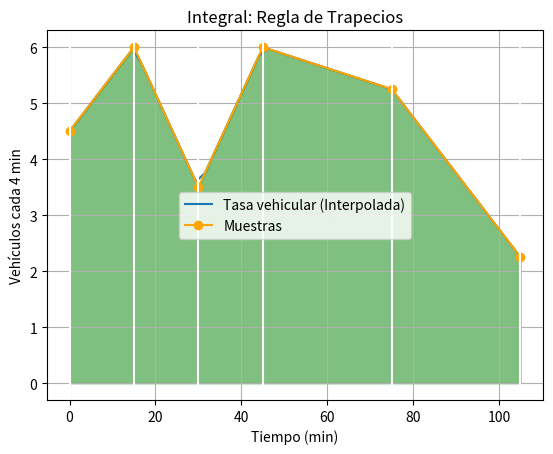

This chart was generated by the following Python code:
# Integración: Regla de los trapecios
# Usando una muestras xi,fi
#aplica el metodo trapecio dato por dato asi ajustar h
import numpy as np
import matplotlib.pyplot as plt

def integratrapecio_fi(xi,fi):
    ''' sobre muestras de fi para cada xi
        integral con método de trapecio
    '''
    n = len(xi)
    suma = 0
    for i in range(0,n-1,1):
        dx = xi[i+1]-xi[i]
        untrapecio = dx*(fi[i+1]+fi[i])/2
        suma = suma + untrapecio
    return(suma)

def integrasimpson38_fi(xi,fi,tolera = 1e-10):
    ''' sobre muestras de fi para cada xi
        integral con método de Simpson 3/8
        respuesta es np.nan para tramos desiguales,
        no hay suficientes puntos.
    '''
    n = len(xi)
    i = 0
    suma = 0
    while not(i>=(n-3)):
        h  = xi[i+1]-xi[i]
        h1 = (xi[i+2]-xi[i+1])
        h2 = (xi[i+3]-xi[i+2])
        dh = abs(h-h1)+abs(h-h2)
        if dh<tolera:# tramos iguales
            unS38 = fi[i]+3*fi[i+1]+3*fi[i+2]+fi[i+3]
            unS38 = (3/8)*h*unS38
            suma = suma + unS38
        else:  # tramos desiguales
            suma = 'tramos desiguales'
        i = i + 3
    if (i+1)<n: # incompleto, tramos por calcular
        suma = 'tramos incompletos, faltan '
        suma = suma +str(n-(i+1))+' tramos'
    return(suma)


# PROGRAMA -----------------
# INGRESO
# Definir los tiempos en minutos desde el inicio (07:30)
tiempos = np.array([0, 15, 30, 45, 75, 105])

# Definir las tasas vehiculares (vehículos cada 4 min)
tasas = np.array([18, 24, 14, 24, 21, 9])
tasas = tasas/4 #sacar vehiculos por minuto 

# PROCEDIMIENTO
Area = integratrapecio_fi(tiempos,tasas)

# SALIDA
print('tramos: ',len(tiempos)-1)
print('Cantidad de autos: ',Area)

# PROCEDIMIENTO
Area = integrasimpson38_fi(tiempos,tasas)

# SALIDA
print('tramos: ',len(tiempos)-1)
print('Integral con Simpson 1/3: ',Area)
if type(Area)==str:
    print('  Revisar errores...')

# GRAFICA
# Puntos de muestra
a = tiempos[0]
b = tiempos[-1]
tramos = len(tiempos) - 1
muestras = tramos + 1
xi = tiempos
fi = tasas
# Linea suave
muestraslinea = tramos * 10 + 1
xk = np.linspace(a, b, muestraslinea)
fk = np.interp(xk, xi, fi)  # Interpolar para una línea suave

# Graficando
plt.plot(xk, fk, label='Tasa vehicular (Interpolada)')
plt.plot(xi, fi, marker='o', color='orange', label='Muestras')

plt.xlabel('Tiempo (min)')
plt.ylabel('Vehículos cada 4 min')
plt.title('Integral: Regla de Trapecios')
plt.legend()

# Trapecios
plt.fill_between(xi, 0, fi, color='g', alpha=0.5)
for i in range(0, muestras, 1):
    plt.axvline(xi[i], color='w')

plt.grid(True)
plt.show()
